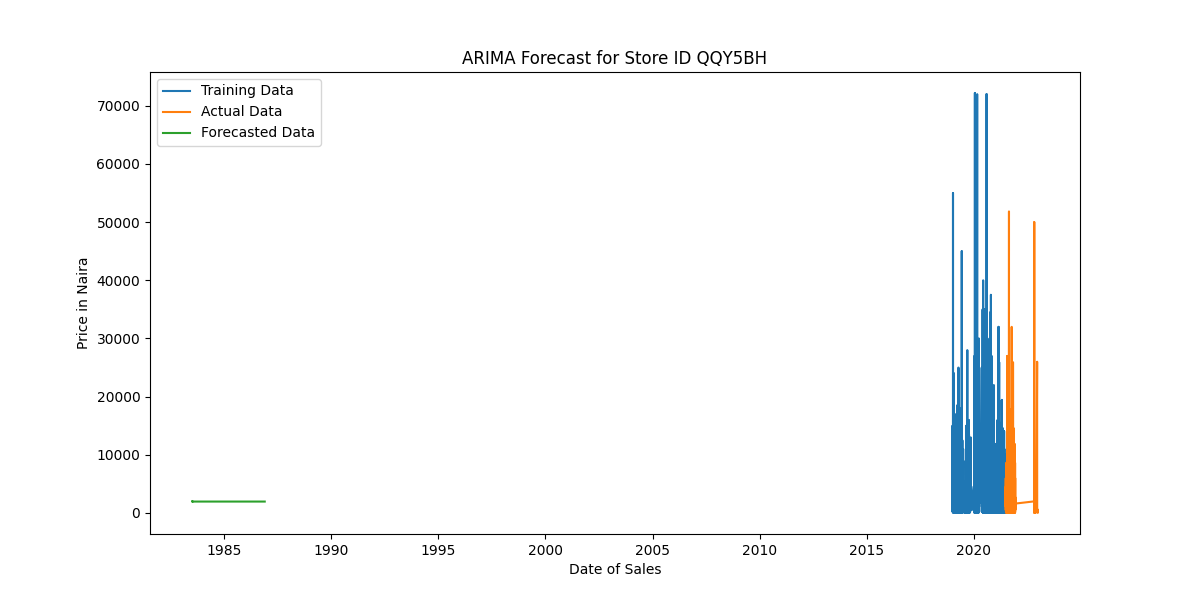

The data file committed next to this chart (first rows):
Date, Actual, Forecast
4940, 2100, 2021
4941, 1188, 1928
4942, 4500, 1946
4943, 6000, 1913
4944, 540.0, 1984
4945, 1800, 1966
4946, 540.0, 1964
4947, 1400, 1966
4948, 5000, 1964
4949, 4500, 1967
4950, 810.0, 1966
4951, 200.0, 1966
4952, 800.0, 1966
4953, 1080, 1966
4954, 918.0, 1966
4955, 400.0, 1966
4956, 850.0, 1966
4957, 324.0, 1966
4958, 432.0, 1966
4959, 864.0, 1966
4960, 1000, 1966
4961, 810.0, 1966
4962, 972.0, 1966
4963, 5400, 1966
4964, 540.0, 1966
4965, 200.0, 1966
4966, 600.0, 1966
4967, 108.0, 1966
4968, 600.0, 1966
4969, 540.0, 1966
4970, 1600, 1966
4971, 3780, 1966
4972, 500.0, 1966
4973, 540.0, 1966
4974, 1620, 1966
4975, 1080, 1966
4976, 378.0, 1966
4977, 6000, 1966
4978, 86.4, 1966
4979, 250.0, 1966
4980, 540.0, 1966
4981, 1800, 1966
4982, 810.0, 1966
4983, 2160, 1966
4984, 864.0, 1966
4985, 2000, 1966
4986, 2160, 1966
4987, 1100, 1966
4988, 1080, 1966
4989, 2100, 1966
4990, 5500, 1966
4991, 5500, 1966
4992, 50.0, 1966
4993, 550.0, 1966
4994, 650.0, 1966
4995, 750.0, 1966
4996, 750.0, 1966
4997, 3200, 1966
4998, 2500, 1966
4999, 1080, 1966
... 1,176 more rows
